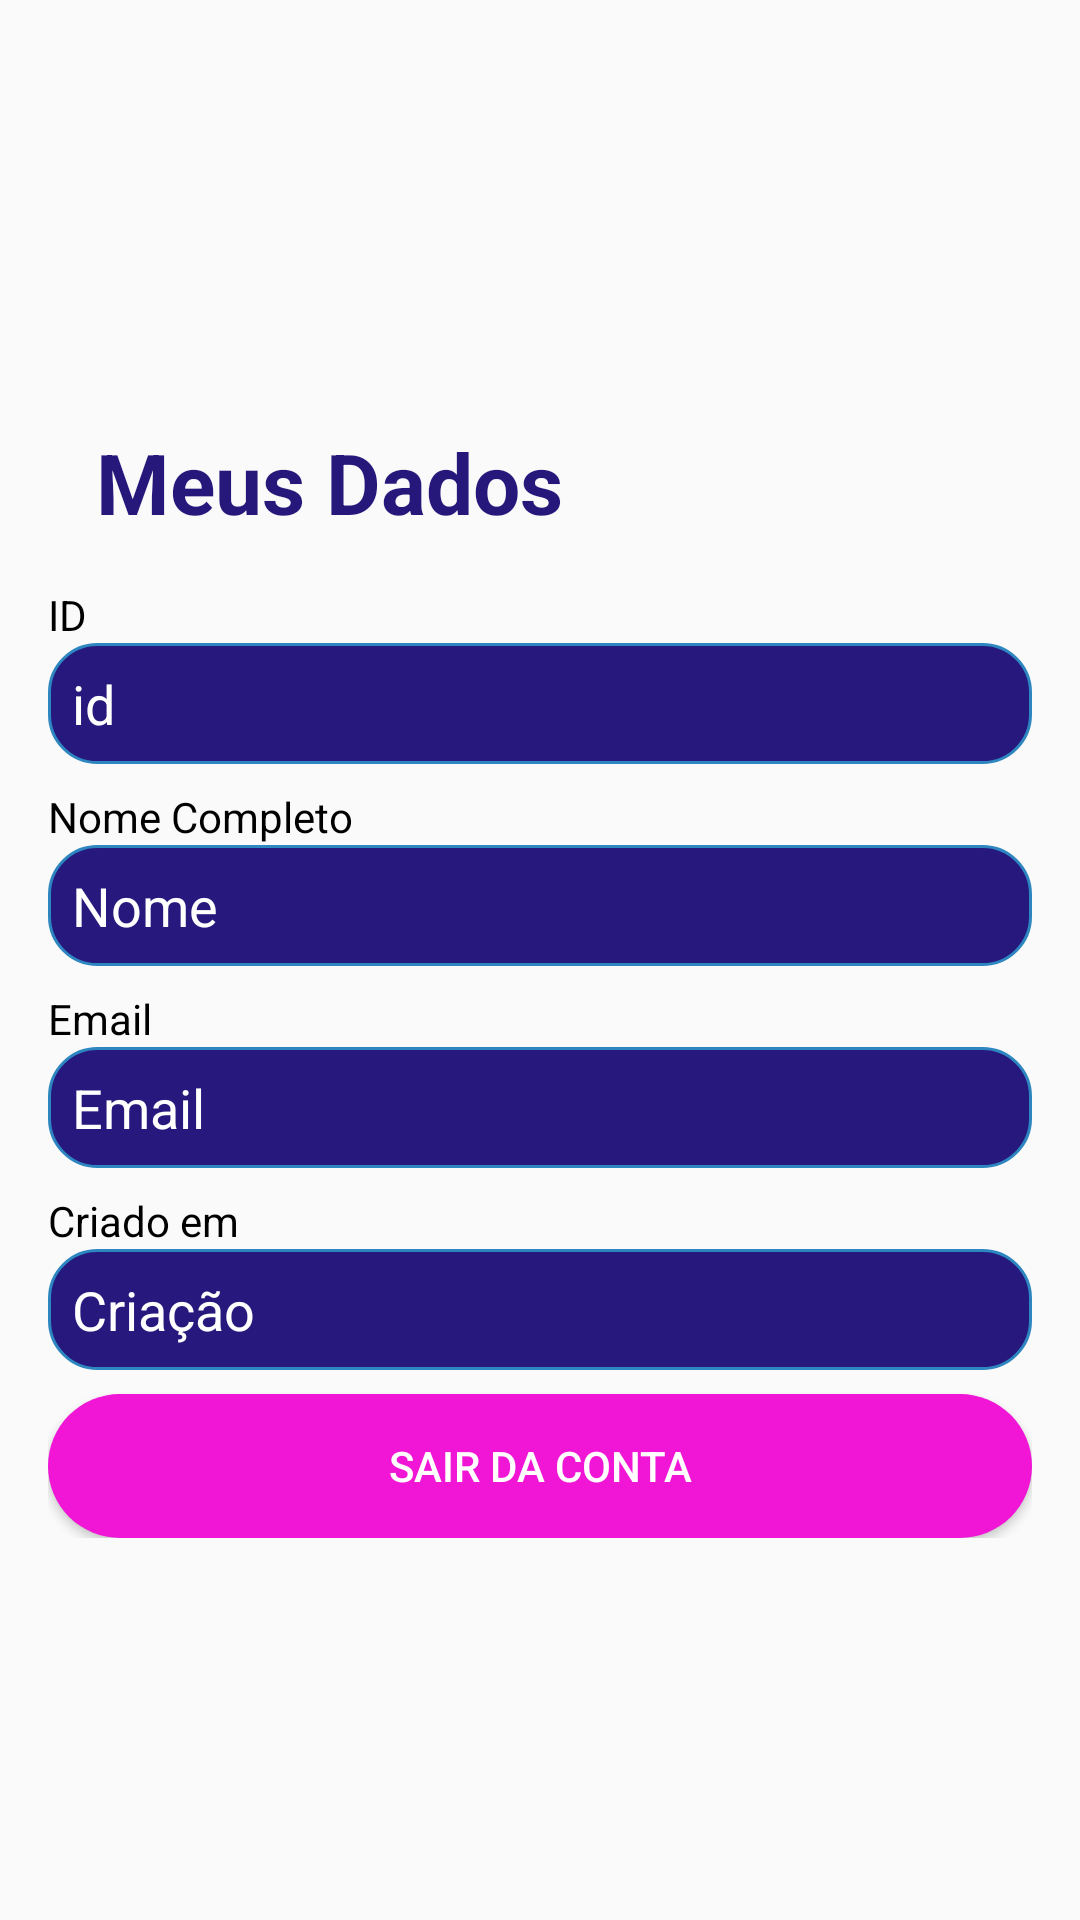

Here is an Android app screen rendered from its layout file. Give the layout XML and the strings, colors and styles it references.
<!-- AndroidManifest.xml: application theme Theme.AppCompat.Light.NoActionBar -->
<!-- res/layout/activity_profile.xml -->
<?xml version="1.0" encoding="utf-8"?>
<androidx.constraintlayout.widget.ConstraintLayout xmlns:android="http://schemas.android.com/apk/res/android"
    xmlns:app="http://schemas.android.com/apk/res-auto"
    xmlns:tools="http://schemas.android.com/tools"
    android:id="@+id/main"
    android:layout_width="match_parent"
    android:layout_height="match_parent"
    tools:context=".Profile">

    <ScrollView
        android:layout_width="match_parent"
        android:layout_height="match_parent"
        android:padding="16dp">

        <LinearLayout
            android:layout_width="match_parent"
            android:layout_height="wrap_content"
            android:orientation="vertical">

            <Space
                android:layout_width="match_parent"
                android:layout_height="110dp" />

            <TextView
                android:id="@+id/tv_screen_title2"
                android:layout_width="match_parent"
                android:layout_height="wrap_content"
                android:padding="16dp"
                android:text="Meus Dados"
                android:textColor="#26187B"
                android:textSize="28sp"
                android:textStyle="bold" />

            <TextView
                android:id="@+id/textView3"
                android:layout_width="match_parent"
                android:layout_height="wrap_content"
                android:text="ID"
                android:textColor="#000000" />

            <TextView
                android:id="@+id/tvId"
                android:layout_width="match_parent"
                android:layout_height="wrap_content"
                android:layout_marginBottom="8dp"
                android:background="@drawable/input_shape"
                android:padding="8dp"
                android:text="id"
                android:textColor="#FFFFFF"
                android:textSize="18sp" />

            <TextView
                android:id="@+id/textView6"
                android:layout_width="match_parent"
                android:layout_height="wrap_content"
                android:text="Nome Completo"
                android:textColor="#000000" />

            <TextView
                android:id="@+id/tvName"
                android:layout_width="match_parent"
                android:layout_height="wrap_content"
                android:layout_marginBottom="8dp"
                android:background="@drawable/input_shape"
                android:padding="8dp"
                android:text="Nome"
                android:textColor="#FFFFFF"
                android:textSize="18sp" />

            <TextView
                android:id="@+id/textView5"
                android:layout_width="match_parent"
                android:layout_height="wrap_content"
                android:text="Email"
                android:textColor="#000000" />

            <TextView
                android:id="@+id/tvEmail"
                android:layout_width="match_parent"
                android:layout_height="wrap_content"
                android:layout_marginBottom="8dp"
                android:background="@drawable/input_shape"
                android:padding="8dp"
                android:text="Email"
                android:textColor="#FFFFFF"
                android:textSize="18sp" />

            <TextView
                android:id="@+id/textView8"
                android:layout_width="match_parent"
                android:layout_height="wrap_content"
                android:text="Criado em"
                android:textColor="#000000" />

            <TextView
                android:id="@+id/tvCreatedAt"
                android:layout_width="match_parent"
                android:layout_height="wrap_content"
                android:layout_marginBottom="8dp"
                android:background="@drawable/input_shape"
                android:padding="8dp"
                android:text="Criação"
                android:textColor="#FFFFFF"
                android:textSize="18sp" />

            <Button
                android:id="@+id/btnExit"
                android:layout_width="match_parent"
                android:layout_height="wrap_content"
                android:background="@drawable/button_shape"
                android:onClick="signOut"
                android:textColor="@color/white"
                android:text="Sair da COnta" />

        </LinearLayout>
    </ScrollView>

</androidx.constraintlayout.widget.ConstraintLayout>
<!-- resources referenced by this layout -->
<resources>
  <!-- drawable button_shape (drawable) -->
  <?xml version="1.0" encoding="utf-8"?>
  <shape xmlns:android="http://schemas.android.com/apk/res/android" android:shape="rectangle">
  
      <solid android:color="#f115d6"></solid>
      <corners android:radius="30dp"></corners>
  
  </shape>
  <!-- drawable input_shape (drawable) -->
  <?xml version="1.0" encoding="utf-8"?>
  <shape xmlns:android="http://schemas.android.com/apk/res/android" android:shape="rectangle">
  
      <stroke android:color="#2E86C1" android:width="1dp"></stroke>
      <corners android:radius="16dp"></corners>
      <solid android:color="#26187c"></solid>
  
  </shape>
  <!-- not gathered from this repository: default colours our renderer supplied (Android Studio template values) -->
  <color name="white">#FFFFFFFF</color>
</resources>
